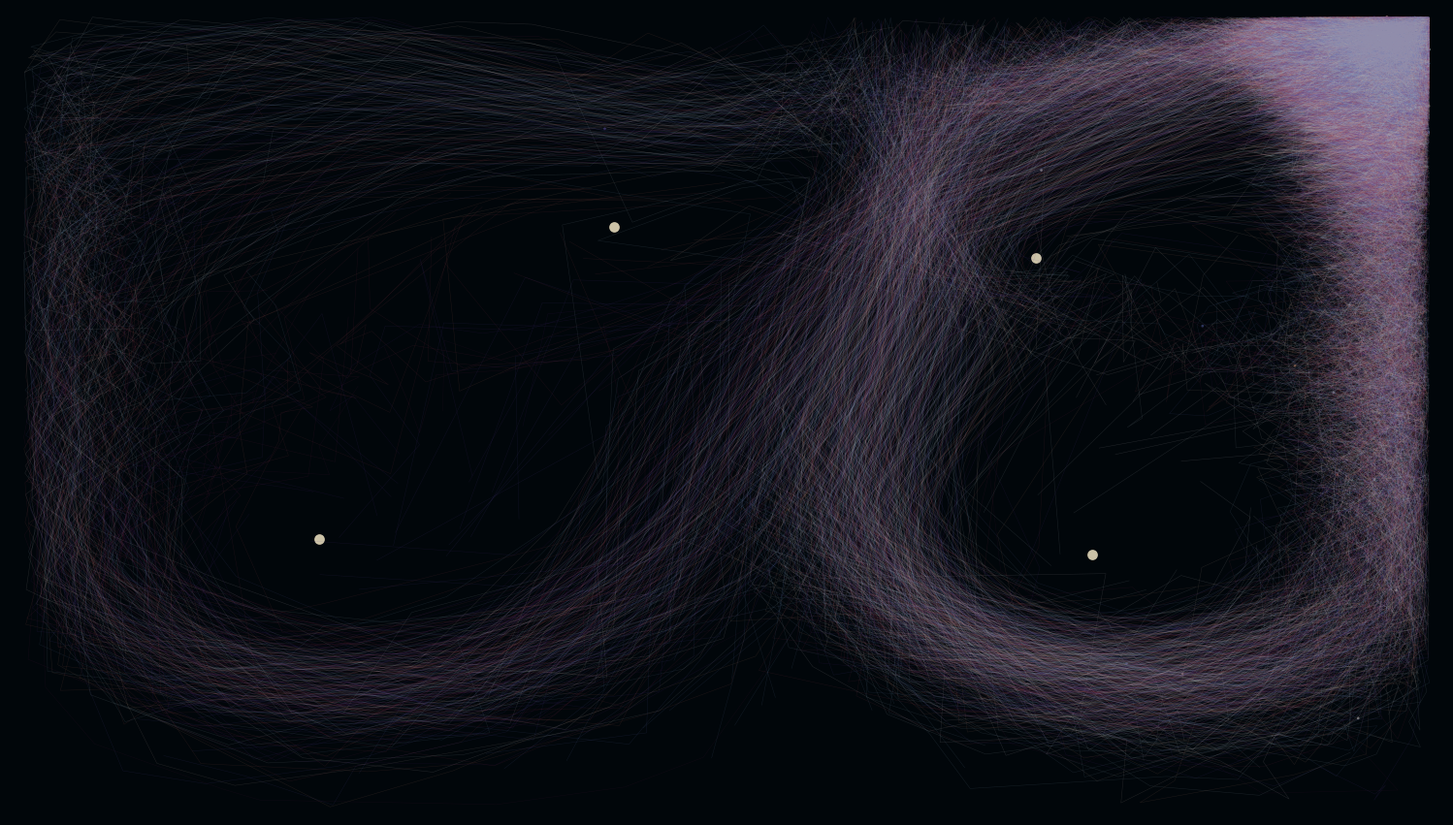

Write the Python code that produced this figure. (Note: this script raises an exception after producing the figure.)
from pathlib import Path

import matplotlib
import numpy as np

matplotlib.use("Agg")
import matplotlib.pyplot as plt

WIDTH = 1920
HEIGHT = 1080
SEED = 77
PARTICLES = 350
STEPS = 600
DT = 1.0
DIFFUSION = 0.0028
CORE_RADIUS = 0.105
CONFINEMENT = 0.0035
BACKGROUND = "#01060a"
LINE_WIDTH = 0.35
LINE_ALPHA = 0.15
VORTEX_CENTERS = np.array(
    [
        [-0.58, -0.32],
        [0.52, -0.36],
        [-0.16, 0.47],
        [0.44, 0.39]     
    ]
)
VORTEX_STRENGTHS = np.array([0.100, -0.099, 0.175, -0.105])


def _project_root() -> Path:
    return Path(__file__).resolve().parents[1]


def _prepare_axes() -> tuple[plt.Figure, plt.Axes]:
    fig, ax = plt.subplots(figsize=(WIDTH / 100, HEIGHT / 100), facecolor=BACKGROUND)
    ax.set_facecolor(BACKGROUND)
    ax.set_aspect(HEIGHT / WIDTH)
    ax.axis("off")
    ax.set_xlim(-1.02, 1.02)
    ax.set_ylim(-1.02, 1.02)
    return fig, ax


def _reflect_to_bounds(positions: np.ndarray) -> np.ndarray:
    positions = np.where(positions < -1.0, -2.0 - positions, positions)
    positions = np.where(positions > 1.0, 2.0 - positions, positions)
    return np.clip(positions, -1.0, 1.0)


def generate_visual5() -> Path:
    rng = np.random.default_rng(SEED)
    positions = rng.uniform(-0.92, 0.92, size=(PARTICLES, 2))
    initial_positions = positions.copy()
    trajectories = np.empty((STEPS + 1, PARTICLES, 2), dtype=float)
    trajectories[0] = positions
    diffusion_scale = np.sqrt(2.0 * DIFFUSION * DT)

    for step in range(1, STEPS + 1):
        velocity = np.zeros_like(positions)

        for center, strength in zip(VORTEX_CENTERS, VORTEX_STRENGTHS):
            delta = positions - center
            dist2 = np.sum(delta * delta, axis=1, keepdims=True) + CORE_RADIUS**2
            tangential = np.column_stack((-delta[:, 1], delta[:, 0]))
            velocity += strength * tangential / dist2

        velocity += -CONFINEMENT * positions
        velocity += 0.0022 * np.column_stack(
            (
                np.sin(np.pi * 3.5 * positions[:, 1]),
                np.cos(np.pi * 3.0 * positions[:, 0]),
            )
        )
        positions = positions + velocity * DT + diffusion_scale * rng.normal(size=positions.shape)
        positions = _reflect_to_bounds(positions)
        trajectories[step] = positions

    color_values = (np.arctan2(initial_positions[:, 1], initial_positions[:, 0]) + np.pi) / (
        2.0 * np.pi
    )
    colors = plt.cm.twilight_shifted(0.08 + 0.84 * color_values)

    fig, ax = _prepare_axes()
    for particle_index, color in enumerate(colors):
        ax.plot(
            trajectories[:, particle_index, 0],
            trajectories[:, particle_index, 1],
            color=color,
            linewidth=LINE_WIDTH,
            alpha=LINE_ALPHA,
        )

    ax.scatter(
        trajectories[-1, :, 0],
        trajectories[-1, :, 1],
        s=4,
        c=colors,
        alpha=0.45,
        linewidths=0,
    )
    ax.scatter(
        VORTEX_CENTERS[:, 0],
        VORTEX_CENTERS[:, 1],
        s=60,
        c="#fff2cf",
        alpha=0.8,
        linewidths=0,
    )

    output_path = _project_root() / "outputs" / "vortex_constellation.png"
    output_path.parent.mkdir(parents=True, exist_ok=True)
    fig.savefig(output_path, dpi=300, bbox_inches="tight", pad_inches=0)
    plt.close(fig)
    return output_path


if __name__ == "__main__":
    generate_visual5()
